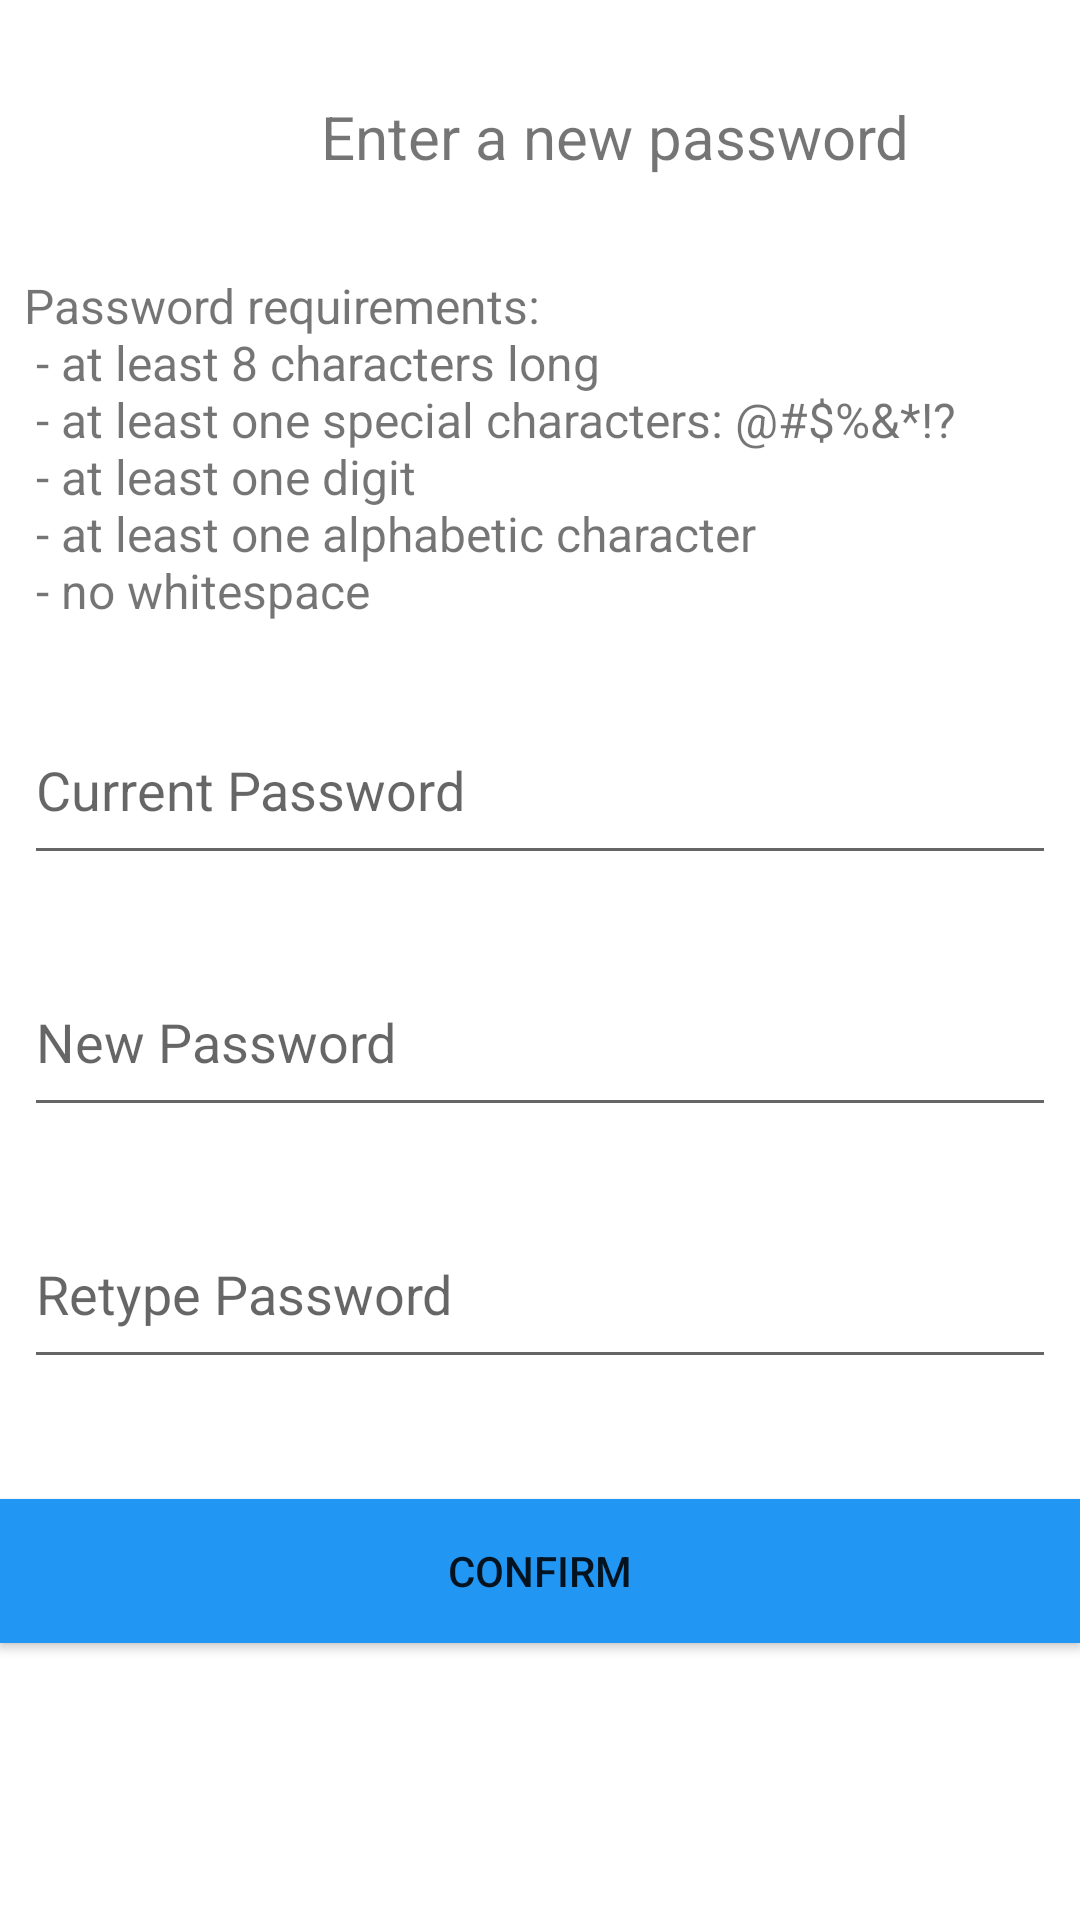

The Android layout XML behind this screen, and the referenced resources:
<!-- AndroidManifest.xml: application theme AppTheme -->
<!-- res/layout/fragment_change_password.xml -->
<?xml version="1.0" encoding="utf-8"?>
<androidx.constraintlayout.widget.ConstraintLayout xmlns:android="http://schemas.android.com/apk/res/android"
    xmlns:app="http://schemas.android.com/apk/res-auto"
    xmlns:tools="http://schemas.android.com/tools"
    android:id="@+id/layout_change_password_root"
    android:layout_width="match_parent"
    android:layout_height="match_parent"
    android:background="@drawable/background"
    tools:context=".ui.profile.ChangePasswordFragment" >

    <TextView
        android:id="@+id/text_change_email"
        android:layout_width="0dp"
        android:layout_height="0dp"
        android:text="TextView"
        android:textSize="14sp"
        tools:layout_editor_absoluteX="0dp"
        tools:layout_editor_absoluteY="3dp" />

    <TextView
        android:id="@+id/password_info2"
        android:layout_width="0dp"
        android:layout_height="wrap_content"
        android:layout_marginStart="8dp"
        android:layout_marginTop="32dp"
        android:layout_marginEnd="8dp"
        android:text="@string/register_password_info"
        android:textSize="16sp"
        app:layout_constraintEnd_toEndOf="parent"
        app:layout_constraintHorizontal_bias="0.0"
        app:layout_constraintStart_toStartOf="parent"
        app:layout_constraintTop_toBottomOf="@+id/text_change_password" />

    <TextView
        android:id="@+id/text_change_password"
        android:layout_width="wrap_content"
        android:layout_height="wrap_content"
        android:layout_marginStart="107dp"
        android:layout_marginTop="32dp"
        android:layout_marginEnd="107dp"
        android:text="Enter a new password"
        android:textSize="20sp"
        app:layout_constraintEnd_toEndOf="parent"
        app:layout_constraintHorizontal_bias="0.0"
        app:layout_constraintStart_toStartOf="parent"
        app:layout_constraintTop_toTopOf="parent" />

    <EditText
        android:id="@+id/edit_old_password"
        android:layout_width="0dp"
        android:layout_height="wrap_content"
        android:layout_marginStart="8dp"
        android:layout_marginTop="24dp"
        android:layout_marginEnd="8dp"
        android:ems="10"
        android:hint="@string/hint_old_password"
        android:importantForAutofill="no"
        android:inputType="textPassword"
        android:minHeight="60dp"
        app:layout_constraintEnd_toEndOf="parent"
        app:layout_constraintHorizontal_bias="0.0"
        app:layout_constraintStart_toStartOf="parent"
        app:layout_constraintTop_toBottomOf="@+id/password_info2" />

    <EditText
        android:id="@+id/edit_change_password_1"
        android:layout_width="0dp"
        android:layout_height="wrap_content"
        android:layout_marginStart="8dp"
        android:layout_marginTop="24dp"
        android:layout_marginEnd="8dp"
        android:ems="10"
        android:hint="@string/hint_new_password"
        android:importantForAutofill="no"
        android:inputType="textPassword"
        android:minHeight="60dp"
        app:layout_constraintEnd_toEndOf="parent"
        app:layout_constraintHorizontal_bias="0.0"
        app:layout_constraintStart_toStartOf="parent"
        app:layout_constraintTop_toBottomOf="@+id/edit_old_password" />

    <EditText
        android:id="@+id/edit_change_password_2"
        android:layout_width="0dp"
        android:layout_height="wrap_content"
        android:layout_marginStart="8dp"
        android:layout_marginTop="24dp"
        android:layout_marginEnd="8dp"
        android:ems="10"
        android:hint="@string/hint_password_again"
        android:importantForAutofill="no"
        android:inputType="textPassword"
        android:minHeight="60dp"
        app:layout_constraintEnd_toEndOf="parent"
        app:layout_constraintHorizontal_bias="1.0"
        app:layout_constraintStart_toStartOf="parent"
        app:layout_constraintTop_toBottomOf="@+id/edit_change_password_1" />

    <Button
        android:id="@+id/button_change_password_confirm"
        android:layout_width="0dp"
        android:layout_height="wrap_content"
        android:layout_marginTop="40dp"
        android:background="#2196F3"
        android:text="confirm"
        app:layout_constraintEnd_toEndOf="parent"
        app:layout_constraintHorizontal_bias="0.0"
        app:layout_constraintStart_toStartOf="parent"
        app:layout_constraintTop_toBottomOf="@+id/edit_change_password_2" />

</androidx.constraintlayout.widget.ConstraintLayout>
<!-- resources referenced by this layout -->
<resources>
  <string name="hint_new_password">New Password</string>
  <string name="hint_old_password">Current Password</string>
  <string name="hint_password_again">Retype Password</string>
  <string name="register_password_info">Password requirements: \n
      - at least 8 characters long \n
      - at least one special characters: @#$%&amp;*!? \n
      - at least one digit \n
      - at least one alphabetic character \n
      - no whitespace</string>
  <style name="AppTheme" parent="Theme.MaterialComponents.Light.DarkActionBar">
          
          <item name="colorPrimary">@color/colorPrimary</item>
          <item name="colorPrimaryDark">@color/colorPrimaryDark</item>
          <item name="colorAccent">@color/colorAccent</item>
      </style>
  <color name="colorPrimary">#2196F3</color>
  <color name="colorPrimaryDark">#000000</color>
  <color name="colorAccent">#03DAC5</color>
</resources>
